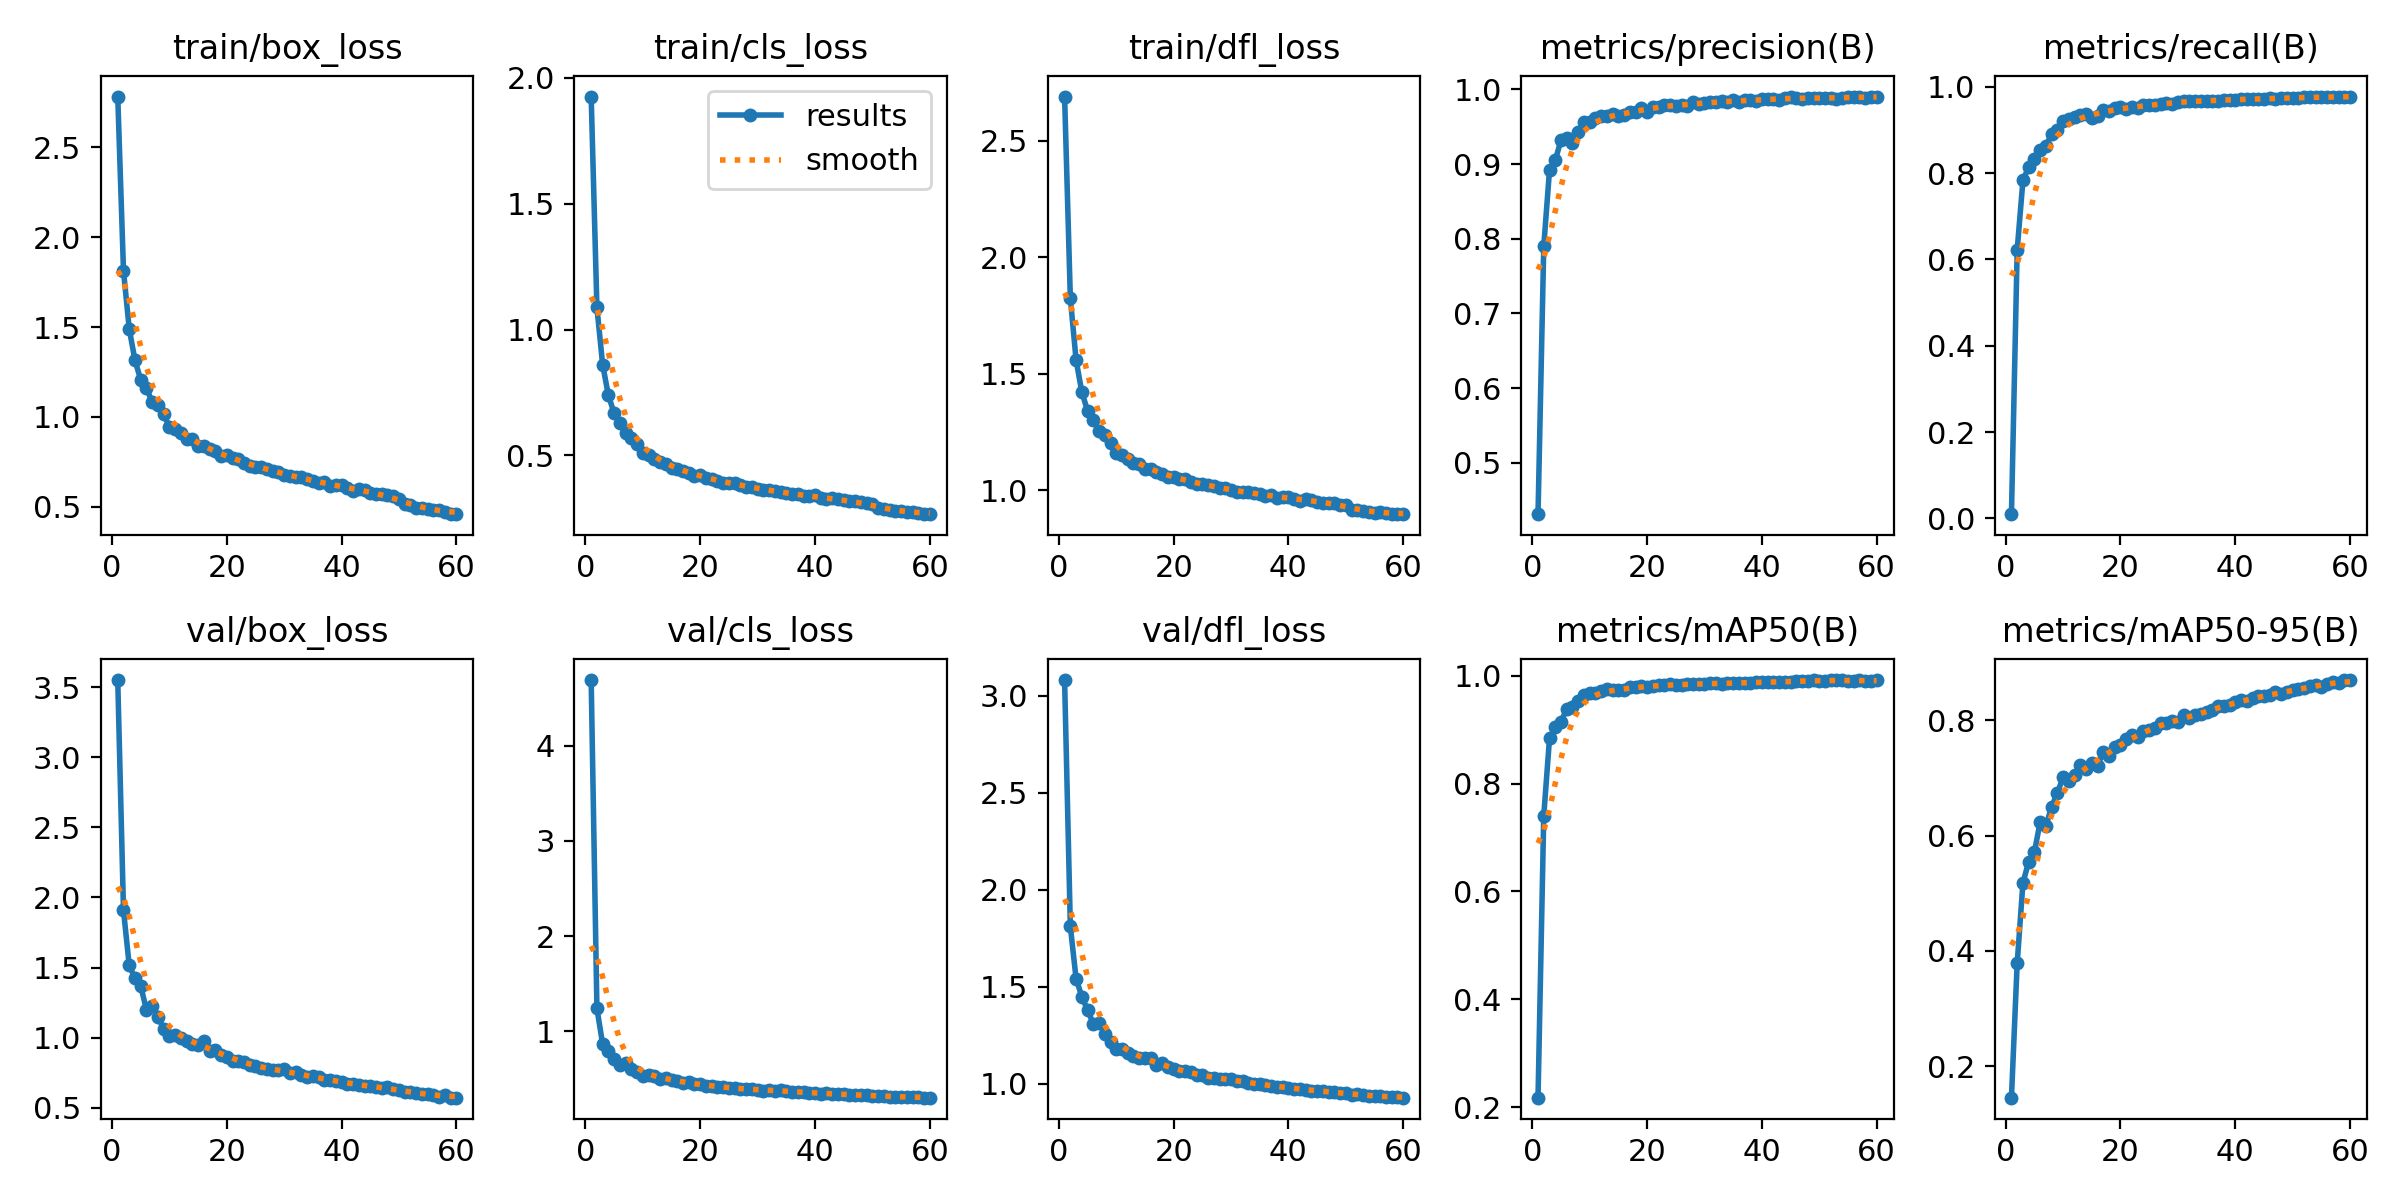

The table this chart was drawn from, first rows:
epoch, time, train/box_loss, train/cls_loss, train/dfl_loss, metrics/precision(B), metrics/recall(B), metrics/mAP50(B), metrics/mAP50-95(B), val/box_loss, val/cls_loss, val/dfl_loss, lr/pg0, lr/pg1, lr/pg2
1, 20.2, 2.782, 1.926, 2.69, 0.4314, 0.00962, 0.2178, 0.1456, 3.55, 4.69, 3.081, 0.08048, 0.0003175, 0.0003175
2, 40.02, 1.814, 1.088, 1.824, 0.7901, 0.6222, 0.7406, 0.379, 1.909, 1.241, 1.811, 0.06078, 0.000627, 0.000627
3, 59.59, 1.49, 0.86, 1.559, 0.8916, 0.7831, 0.8836, 0.5176, 1.515, 0.8676, 1.541, 0.04108, 0.0009259, 0.0009259
4, 79.09, 1.315, 0.7386, 1.421, 0.9048, 0.8143, 0.9049, 0.555, 1.425, 0.7899, 1.45, 0.02137, 0.001214, 0.001214
5, 98.41, 1.206, 0.6675, 1.341, 0.932, 0.8339, 0.915, 0.5715, 1.369, 0.71, 1.379, 0.00165, 0.001492, 0.001492
6, 117.6, 1.16, 0.6273, 1.302, 0.9347, 0.8532, 0.9379, 0.6235, 1.2, 0.6524, 1.31, 0.001468, 0.001468, 0.001468
7, 137, 1.083, 0.5871, 1.255, 0.9285, 0.8635, 0.9416, 0.6166, 1.229, 0.6646, 1.312, 0.001442, 0.001442, 0.001442
8, 156, 1.068, 0.5693, 1.238, 0.9432, 0.8898, 0.9532, 0.6499, 1.146, 0.6082, 1.258, 0.001415, 0.001415, 0.001415
9, 175.3, 1.016, 0.5459, 1.201, 0.9566, 0.9003, 0.9638, 0.6737, 1.066, 0.5779, 1.215, 0.001389, 0.001389, 0.001389
10, 194.5, 0.9439, 0.5108, 1.161, 0.9567, 0.9197, 0.9678, 0.7011, 1.013, 0.5272, 1.181, 0.001362, 0.001362, 0.001362
11, 213.7, 0.9315, 0.5009, 1.149, 0.9609, 0.9244, 0.967, 0.6954, 1.02, 0.545, 1.179, 0.001336, 0.001336, 0.001336
12, 233, 0.913, 0.4869, 1.135, 0.9637, 0.9303, 0.9718, 0.7055, 0.9992, 0.5359, 1.157, 0.00131, 0.00131, 0.00131
13, 252, 0.8788, 0.4742, 1.119, 0.9648, 0.9348, 0.9744, 0.7221, 0.9808, 0.5027, 1.143, 0.001283, 0.001283, 0.001283
14, 271.2, 0.8754, 0.4662, 1.112, 0.9671, 0.9367, 0.9734, 0.7161, 0.9562, 0.5119, 1.134, 0.001257, 0.001257, 0.001257
15, 290.3, 0.8376, 0.4482, 1.091, 0.9641, 0.9278, 0.9738, 0.7262, 0.9499, 0.4855, 1.133, 0.00123, 0.00123, 0.00123
16, 309.4, 0.8371, 0.4471, 1.089, 0.9653, 0.9332, 0.9734, 0.7215, 0.9779, 0.4794, 1.132, 0.001204, 0.001204, 0.001204
17, 328.4, 0.8201, 0.4381, 1.079, 0.9698, 0.9463, 0.9783, 0.7449, 0.9053, 0.4591, 1.096, 0.001178, 0.001178, 0.001178
18, 347.4, 0.8079, 0.4311, 1.071, 0.9695, 0.9441, 0.9787, 0.7373, 0.9152, 0.4679, 1.105, 0.001151, 0.001151, 0.001151
19, 366.4, 0.7804, 0.4184, 1.058, 0.9756, 0.9507, 0.9806, 0.7533, 0.8807, 0.4432, 1.084, 0.001125, 0.001125, 0.001125
20, 385.6, 0.7867, 0.4214, 1.058, 0.97, 0.954, 0.9791, 0.7565, 0.862, 0.4456, 1.074, 0.001098, 0.001098, 0.001098
21, 404.7, 0.7689, 0.4092, 1.05, 0.9768, 0.9479, 0.9808, 0.7671, 0.8365, 0.4298, 1.064, 0.001072, 0.001072, 0.001072
22, 423.7, 0.7662, 0.4072, 1.047, 0.9769, 0.9537, 0.982, 0.775, 0.8354, 0.4248, 1.065, 0.001046, 0.001046, 0.001046
23, 442.8, 0.7441, 0.3975, 1.036, 0.9784, 0.9511, 0.9825, 0.7717, 0.831, 0.4209, 1.058, 0.001019, 0.001019, 0.001019
24, 461.8, 0.7259, 0.3913, 1.025, 0.9789, 0.957, 0.9839, 0.7804, 0.8045, 0.4162, 1.044, 0.0009928, 0.0009928, 0.0009928
25, 480.8, 0.7219, 0.3911, 1.026, 0.9775, 0.9584, 0.9835, 0.7837, 0.7995, 0.408, 1.045, 0.0009664, 0.0009664, 0.0009664
26, 499.9, 0.7231, 0.3884, 1.022, 0.9791, 0.9581, 0.9828, 0.7869, 0.7817, 0.4064, 1.031, 0.00094, 0.00094, 0.00094
27, 518.9, 0.712, 0.3819, 1.016, 0.9783, 0.9609, 0.9841, 0.7955, 0.7786, 0.3981, 1.032, 0.0009136, 0.0009136, 0.0009136
28, 538, 0.699, 0.3758, 1.009, 0.9825, 0.9627, 0.9846, 0.7958, 0.7689, 0.3907, 1.025, 0.0008872, 0.0008872, 0.0008872
29, 557, 0.6933, 0.3741, 1.009, 0.9798, 0.9595, 0.9839, 0.7987, 0.7729, 0.3911, 1.025, 0.0008608, 0.0008608, 0.0008608
30, 576, 0.6777, 0.3669, 0.9996, 0.9818, 0.9652, 0.9852, 0.7964, 0.7767, 0.3885, 1.023, 0.0008344, 0.0008344, 0.0008344
31, 595, 0.6696, 0.3618, 0.9935, 0.9827, 0.9671, 0.9857, 0.809, 0.7478, 0.375, 1.013, 0.000808, 0.000808, 0.000808
32, 614.1, 0.665, 0.3608, 0.9914, 0.9829, 0.9669, 0.9865, 0.8034, 0.7552, 0.3899, 1.012, 0.0007816, 0.0007816, 0.0007816
33, 633.2, 0.6646, 0.3597, 0.9909, 0.9838, 0.9674, 0.9852, 0.8085, 0.7337, 0.3783, 1.005, 0.0007552, 0.0007552, 0.0007552
34, 652.2, 0.6566, 0.3556, 0.9881, 0.9829, 0.9677, 0.9856, 0.811, 0.7207, 0.3812, 1.001, 0.0007288, 0.0007288, 0.0007288
35, 671.3, 0.6446, 0.3494, 0.9842, 0.9852, 0.9671, 0.986, 0.8135, 0.7265, 0.3719, 0.9979, 0.0007024, 0.0007024, 0.0007024
36, 690.4, 0.6326, 0.3453, 0.9767, 0.9832, 0.9675, 0.986, 0.8174, 0.7185, 0.3669, 0.9956, 0.000676, 0.000676, 0.000676
37, 709.5, 0.6393, 0.3475, 0.9778, 0.9855, 0.968, 0.9871, 0.8252, 0.6985, 0.3665, 0.9877, 0.0006496, 0.0006496, 0.0006496
38, 728.6, 0.6138, 0.3369, 0.9676, 0.9859, 0.9702, 0.9873, 0.8246, 0.7018, 0.3617, 0.9856, 0.0006232, 0.0006232, 0.0006232
39, 747.5, 0.6195, 0.3379, 0.9699, 0.984, 0.9698, 0.9875, 0.8263, 0.6952, 0.3587, 0.9823, 0.0005968, 0.0005968, 0.0005968
40, 766.7, 0.6233, 0.3405, 0.9689, 0.9864, 0.9702, 0.9882, 0.8313, 0.6863, 0.3495, 0.9794, 0.0005704, 0.0005704, 0.0005704
41, 785.7, 0.6066, 0.3325, 0.9627, 0.9868, 0.9721, 0.9886, 0.8343, 0.6685, 0.3482, 0.9728, 0.000544, 0.000544, 0.000544
42, 804.8, 0.5873, 0.3249, 0.9543, 0.987, 0.9713, 0.9878, 0.8333, 0.6743, 0.3544, 0.9753, 0.0005176, 0.0005176, 0.0005176
43, 823.8, 0.5981, 0.3292, 0.9613, 0.9859, 0.9708, 0.989, 0.8381, 0.6664, 0.3429, 0.969, 0.0004912, 0.0004912, 0.0004912
44, 842.8, 0.5941, 0.3259, 0.9578, 0.9885, 0.9721, 0.9884, 0.8414, 0.6554, 0.3412, 0.964, 0.0004648, 0.0004648, 0.0004648
45, 861.9, 0.5783, 0.3215, 0.9515, 0.9893, 0.9717, 0.9881, 0.8423, 0.6537, 0.3399, 0.9618, 0.0004384, 0.0004384, 0.0004384
46, 880.9, 0.5713, 0.3172, 0.9472, 0.988, 0.9733, 0.9894, 0.8442, 0.6473, 0.3367, 0.9609, 0.000412, 0.000412, 0.000412
47, 899.8, 0.5712, 0.3167, 0.9471, 0.9876, 0.9724, 0.9906, 0.8483, 0.6434, 0.3323, 0.9597, 0.0003856, 0.0003856, 0.0003856
48, 918.8, 0.5674, 0.3154, 0.9444, 0.9877, 0.974, 0.9907, 0.845, 0.6501, 0.3337, 0.9575, 0.0003592, 0.0003592, 0.0003592
49, 937.7, 0.5593, 0.3112, 0.9383, 0.989, 0.974, 0.9912, 0.8483, 0.6353, 0.3293, 0.953, 0.0003328, 0.0003328, 0.0003328
50, 956.7, 0.5444, 0.3051, 0.9364, 0.989, 0.9745, 0.9907, 0.8522, 0.6312, 0.3253, 0.9505, 0.0003064, 0.0003064, 0.0003064
51, 976.6, 0.5154, 0.2892, 0.9158, 0.9884, 0.9742, 0.9904, 0.8545, 0.6117, 0.3227, 0.9432, 0.00028, 0.00028, 0.00028
52, 995.5, 0.509, 0.287, 0.9138, 0.9877, 0.9756, 0.9918, 0.855, 0.6108, 0.3222, 0.9447, 0.0002536, 0.0002536, 0.0002536
53, 1014, 0.4961, 0.281, 0.9092, 0.9876, 0.976, 0.9914, 0.8586, 0.6062, 0.3167, 0.9407, 0.0002272, 0.0002272, 0.0002272
54, 1033, 0.4945, 0.2805, 0.9086, 0.9884, 0.9755, 0.9919, 0.8611, 0.5995, 0.3154, 0.9379, 0.0002008, 0.0002008, 0.0002008
55, 1052, 0.4898, 0.2789, 0.904, 0.9897, 0.9753, 0.99, 0.8583, 0.601, 0.3156, 0.9372, 0.0001744, 0.0001744, 0.0001744
56, 1071, 0.4811, 0.2746, 0.9049, 0.9894, 0.9761, 0.9905, 0.8622, 0.5946, 0.3121, 0.9357, 0.000148, 0.000148, 0.000148
57, 1090, 0.4798, 0.2744, 0.9027, 0.9895, 0.9769, 0.9914, 0.867, 0.5783, 0.3077, 0.9302, 0.0001216, 0.0001216, 0.0001216
58, 1109, 0.4717, 0.2712, 0.8988, 0.989, 0.9769, 0.9906, 0.8653, 0.5896, 0.3087, 0.9323, 9.52e-05, 9.52e-05, 9.52e-05
59, 1128, 0.4627, 0.2685, 0.8978, 0.9899, 0.9773, 0.9904, 0.8691, 0.5746, 0.3065, 0.9292, 6.88e-05, 6.88e-05, 6.88e-05
60, 1147, 0.4591, 0.2663, 0.8973, 0.9903, 0.9775, 0.9913, 0.8696, 0.5734, 0.3048, 0.928, 4.24e-05, 4.24e-05, 4.24e-05
